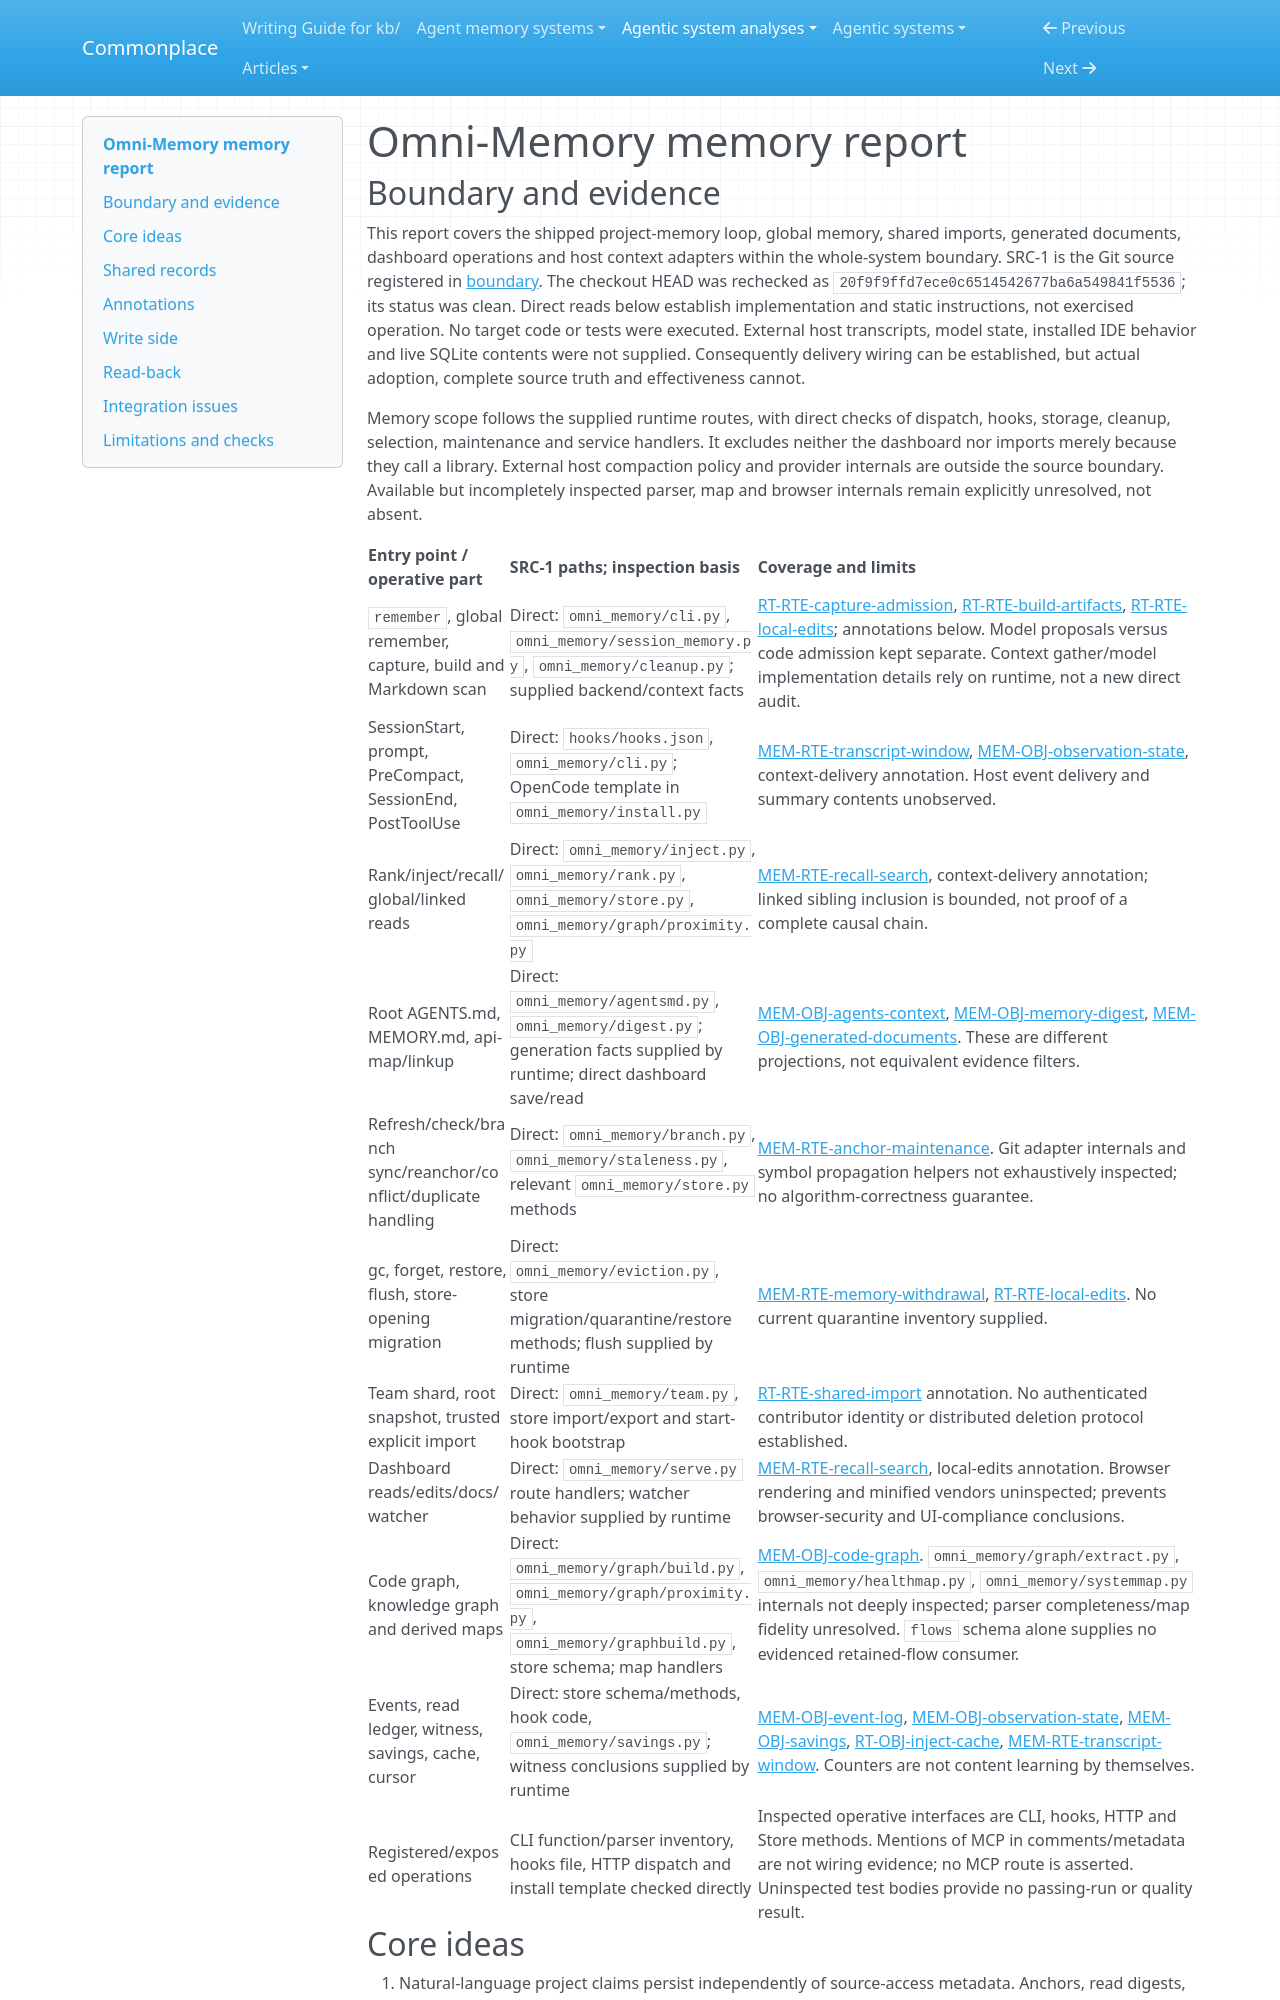

repository: zby/commonplace · page: agentic-system-analyses/retained/singhabhinav04--omni-memory/memory/index.html · generator: mkdocs

---
type: agentic-system-analyses/types/agentic-system-memory-report.md
description: "Omni-Memory retention, source-binding, maintenance and later context consumers at the frozen revision."
run-id: AAS-2026-11-08-omni-memory-09378abbfe6b-01
source-identity: "https://github.com/singhabhinav04/omni-memory"
reviewed-boundary: "20f9f9ffd7ece0c6514542677ba6a549841f5536"
---

# Omni-Memory memory report

## Boundary and evidence

This report covers the shipped project-memory loop, global memory, shared imports, generated documents, dashboard operations and host context adapters within the whole-system boundary. SRC-1 is the Git source registered in [boundary](boundary.md). The checkout HEAD was rechecked as `20f9f9ffd7ece0c6514542677ba6a549841f5536`; its status was clean. Direct reads below establish implementation and static instructions, not exercised operation. No target code or tests were executed. External host transcripts, model state, installed IDE behavior and live SQLite contents were not supplied. Consequently delivery wiring can be established, but actual adoption, complete source truth and effectiveness cannot.

Memory scope follows the supplied runtime routes, with direct checks of dispatch, hooks, storage, cleanup, selection, maintenance and service handlers. It excludes neither the dashboard nor imports merely because they call a library. External host compaction policy and provider internals are outside the source boundary. Available but incompletely inspected parser, map and browser internals remain explicitly unresolved, not absent.

| Entry point / operative part | SRC-1 paths; inspection basis | Coverage and limits |
|---|---|---|
| `remember`, global remember, capture, build and Markdown scan | Direct: `omni_memory/cli.py`, `omni_memory/session_memory.py`, `omni_memory/cleanup.py`; supplied backend/context facts | [RT-RTE-capture-admission](runtime.md#rt-rte-capture-admission), [RT-RTE-build-artifacts](runtime.md#rt-rte-build-artifacts), [RT-RTE-local-edits](runtime.md#rt-rte-local-edits); annotations below. Model proposals versus code admission kept separate. Context gather/model implementation details rely on runtime, not a new direct audit. |
| SessionStart, prompt, PreCompact, SessionEnd, PostToolUse | Direct: `hooks/hooks.json`, `omni_memory/cli.py`; OpenCode template in `omni_memory/install.py` | [MEM-RTE-transcript-window](#mem-rte-transcript-window), [MEM-OBJ-observation-state](#mem-obj-observation-state), context-delivery annotation. Host event delivery and summary contents unobserved. |
| Rank/inject/recall/global/linked reads | Direct: `omni_memory/inject.py`, `omni_memory/rank.py`, `omni_memory/store.py`, `omni_memory/graph/proximity.py` | [MEM-RTE-recall-search](#mem-rte-recall-search), context-delivery annotation; linked sibling inclusion is bounded, not proof of a complete causal chain. |
| Root AGENTS.md, MEMORY.md, api-map/linkup | Direct: `omni_memory/agentsmd.py`, `omni_memory/digest.py`; generation facts supplied by runtime; direct dashboard save/read | [MEM-OBJ-agents-context](#mem-obj-agents-context), [MEM-OBJ-memory-digest](#mem-obj-memory-digest), [MEM-OBJ-generated-documents](#mem-obj-generated-documents). These are different projections, not equivalent evidence filters. |
| Refresh/check/branch sync/reanchor/conflict/duplicate handling | Direct: `omni_memory/branch.py`, `omni_memory/staleness.py`, relevant `omni_memory/store.py` methods | [MEM-RTE-anchor-maintenance](#mem-rte-anchor-maintenance). Git adapter internals and symbol propagation helpers not exhaustively inspected; no algorithm-correctness guarantee. |
| gc, forget, restore, flush, store-opening migration | Direct: `omni_memory/eviction.py`, store migration/quarantine/restore methods; flush supplied by runtime | [MEM-RTE-memory-withdrawal](#mem-rte-memory-withdrawal), [RT-RTE-local-edits](runtime.md#rt-rte-local-edits). No current quarantine inventory supplied. |
| Team shard, root snapshot, trusted explicit import | Direct: `omni_memory/team.py`, store import/export and start-hook bootstrap | [RT-RTE-shared-import](runtime.md#rt-rte-shared-import) annotation. No authenticated contributor identity or distributed deletion protocol established. |
| Dashboard reads/edits/docs/watcher | Direct: `omni_memory/serve.py` route handlers; watcher behavior supplied by runtime | [MEM-RTE-recall-search](#mem-rte-recall-search), local-edits annotation. Browser rendering and minified vendors uninspected; prevents browser-security and UI-compliance conclusions. |
| Code graph, knowledge graph and derived maps | Direct: `omni_memory/graph/build.py`, `omni_memory/graph/proximity.py`, `omni_memory/graphbuild.py`, store schema; map handlers | [MEM-OBJ-code-graph](#mem-obj-code-graph). `omni_memory/graph/extract.py`, `omni_memory/healthmap.py`, `omni_memory/systemmap.py` internals not deeply inspected; parser completeness/map fidelity unresolved. `flows` schema alone supplies no evidenced retained-flow consumer. |
| Events, read ledger, witness, savings, cache, cursor | Direct: store schema/methods, hook code, `omni_memory/savings.py`; witness conclusions supplied by runtime | [MEM-OBJ-event-log](#mem-obj-event-log), [MEM-OBJ-observation-state](#mem-obj-observation-state), [MEM-OBJ-savings](#mem-obj-savings), [RT-OBJ-inject-cache](runtime.md#rt-obj-inject-cache), [MEM-RTE-transcript-window](#mem-rte-transcript-window). Counters are not content learning by themselves. |
| Registered/exposed operations | CLI function/parser inventory, hooks file, HTTP dispatch and install template checked directly | Inspected operative interfaces are CLI, hooks, HTTP and Store methods. Mentions of MCP in comments/metadata are not wiring evidence; no MCP route is asserted. Uninspected test bodies provide no passing-run or quality result. |
